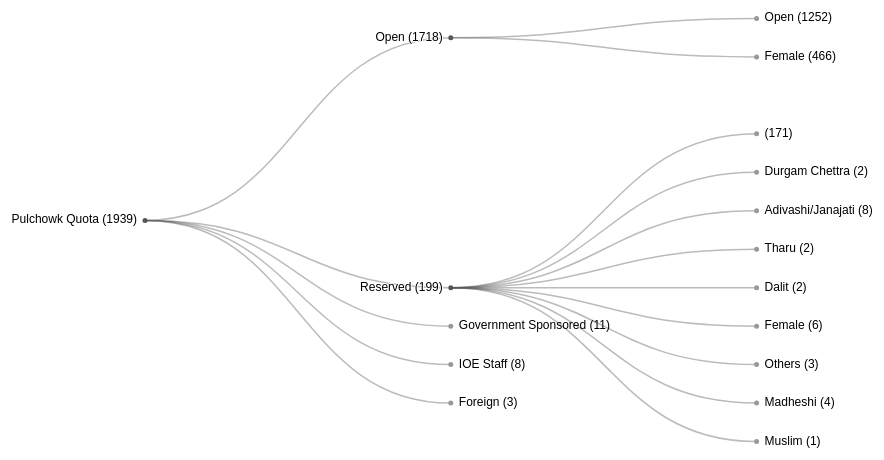
D3 v7 page, settled after 360 driven frames (6 s of simulated time); the page loaded 1 data file(s).


    var svg = d3.select("svg"),
        margin = {top: 20, right: 60, bottom: 20, left: 150}, // Increase left margin
        width = svg.node().getBoundingClientRect().width - margin.left - margin.right,
        height = 600,
        g = svg.append("g").attr("transform", "translate(" + margin.left + "," + margin.top + ")");

    var tree = d3.tree()
        .size([height - 100, width - 100])
        .separation(function(a, b) {
            return a.parent === b.parent ? 20 : 40; // Decrease space between nodes
        });

    var allData = [];

    function processData(data, year) {
      data.forEach(function(d) {
        d.combination = d.QuotaGroup + "." + d.QuotaType;
      });

      var filteredData = data.filter(function(d) {
        return d.phaseNo === "1" && d.year === year;
      });

      var groupedData = {};

      filteredData.forEach(function(d) {
        var key = d.combination;
        if (!groupedData[key]) {
          groupedData[key] = { id: d.combination, count: 0 };
        }
        groupedData[key].count += 1;
      });

      var rootData = {
        name: "Pulchowk Quota",
        count: 0,
        children: []
      };

      var quotaGroups = {};

      for (var key in groupedData) {
        var entry = groupedData[key];
        var group = entry.id.split(".")[0];
        var quotaType = entry.id.split(".")[1];

        // Check if QuotaGroup and QuotaType are the same, except for "Open"
        if (group === quotaType && group !== "Open") {
          // Treat as a parent node only (no children for this node)
          if (!quotaGroups[group]) {
            quotaGroups[group] = { name: group, children: [], count: 0 };
          }
          quotaGroups[group].count += entry.count;
          rootData.count += entry.count;
        } else {
          // Normal behavior: QuotaGroup has children (QuotaType)
          if (!quotaGroups[group]) {
            quotaGroups[group] = { name: group, children: [], count: 0 };
          }

          quotaGroups[group].children.push({
            name: quotaType,
            size: entry.count,
            year: year
          });

          quotaGroups[group].count += entry.count;
          rootData.count += entry.count;
        }
      }

      for (var groupKey in quotaGroups) {
        rootData.children.push(quotaGroups[groupKey]);
      }

      var root = d3.hierarchy(rootData);

      svg.selectAll(".link").remove();
      svg.selectAll(".node").remove();

      var link = g.selectAll(".link")
        .data(tree(root).links())
        .enter().append("path")
          .attr("class", "link")
          .attr("d", d3.linkHorizontal()
              .x(function(d) { return d.y; })
              .y(function(d) { return d.x; }));

      var node = g.selectAll(".node")
        .data(root.descendants())
        .enter().append("g")
          .attr("class", function(d) { return "node" + (d.children ? " node--internal" : " node--leaf"); })
          .attr("transform", function(d) { return "translate(" + d.y + "," + d.x + ")"; });

      node.append("circle")
          .attr("r", 2.5);

      node.append("text")
          .attr("dy", 3)
          .attr("x", function(d) { return d.children ? -8 : 8; })
          .style("text-anchor", function(d) { return d.children ? "end" : "start"; })
          .text(function(d) { 
            return d.data.name + " (" + (d.data.size !== undefined ? d.data.size : d.data.count) + ")";
          });
    }

    d3.csv("combined_data.csv").then(function(data) {

        data.forEach(function(d) {
            if (d.QuotaGroup === "IOE/TU Teacher/Staff") {
                    d.QuotaGroup = "IOE Staff";
                } else if (d.QuotaGroup === "Reserverd Quota" || d.QuotaGroup === "Reserved Quota") {
                    d.QuotaGroup = "Reserved";
                }

                // Data cleaning for QuotaType
                if (d.QuotaType === "Female Quota") {
                    d.QuotaType = "Female";
                } else if (d.QuotaType === "IOE Staff Quota" || d.QuotaType === "IOE/TU Teacher/Staff Quota") {
                    d.QuotaType = "IOE Staff";
                }
                else if (d.QuotaType === "Government Sponsored Quota") {
                    d.QuotaType = "Government Sponsored";
                }
                else if (d.QuotaType === "Foreign Quota") {
                    d.QuotaType = "Foreign";
                }
        });

      allData = data;
      var years = [...new Set(data.map(d => d.year))];
      var yearSelector = d3.select("#year-selector");
      yearSelector.selectAll("option")
        .data(years)
        .enter().append("option")
        .attr("value", function(d) { return d; })
        .text(function(d) { return d; });

      var firstYear = years[0];
      yearSelector.property("value", firstYear);
      processData(data, firstYear);

      yearSelector.on("change", function() {
        var selectedYear = this.value;
        processData(data, selectedYear);
      });
    }).catch(function(error) {
      console.error("Error loading or processing data:", error);
    });

    window.addEventListener('resize', function() {
      width = svg.node().getBoundingClientRect().width - margin.left - margin.right;
      tree.size([height - 100, width - 100]);
      processData(allData, document.getElementById('year-selector').value);
    });
  

### data: combined_data.csv
Roll No, Gender, District, Rank, Apt_BAR, p1, p2, QuotaGroup, QuotaType, phaseNo, valid, amount, admitted, year
12083, Male, Achham, 996, , 2, 8, Open, Open, 1, 1, 600, 0, 2077
625, Male, Achham, 1966, , 5, 1, Reserverd Quota, , 1, 0, 600, 0, 2077
4925, Male, Achham, 302, , 1, 2, Open, Open, 1, 1, 600, 1, 2077
3039, Male, Achham, 1788, , 1, 11, Reserverd Quota, Durgam Chettra, 1, 1, 600, 1, 2077
447, Male, Achham, 2554, , 1, , Reserverd Quota, , 1, 0, 300, 0, 2077
12755, Male, Achham, 2437, , 1, , Reserverd Quota, , 1, 0, 300, 0, 2077
850, Male, Achham, 329, , 1, 2, Open, Open, 1, 1, 600, 1, 2077
1358, Male, Achham, 514, , 1, 2, Open, Open, 1, 1, 600, 0, 2077
4739, Male, Achham, 432, , 1, 2, Open, Open, 1, 1, 900, 0, 2077
994, Male, Achham, 496, , 5, 1, Open, Open, 1, 1, 1800, 0, 2077
994, Male, Achham, 496, , 1, , Reserverd Quota, , 1, 0, 300, 0, 2077
6899, Male, Achham, 5275, , 9, 29, Reserverd Quota, , 1, 0, 600, 0, 2077
6899, Male, Achham, 5275, , 30, , Open, Open, 1, 1, 300, 0, 2077
2644, Male, Achham, 5621, , 2, , Government Sponsored, Government Sponsored Quota, 1, 1, 300, 1, 2077
994, Male, Achham, 496, , 5, , Open, Open, 2, 1, 300, 0, 2077
12083, Male, Achham, 996, , 1, 2, Open, Open, 2, 1, 600, 0, 2077
6899, Male, Achham, 5275, , 30, 28, Open, Open, 2, 1, 600, 0, 2077
6899, Male, Achham, 5275, , 11, 12, Open, Open, 4, 1, 900, 0, 2077
12083, Male, Achham, 996, , 1, , Open, Open, 4, 1, 300, 0, 2077
6642, Female, Arghakhanchi, 3649, , 12, 6, Open, Female Quota, 1, 1, 900, 0, 2077
1848, Female, Arghakhanchi, 3565, , 2, 12, Open, Female Quota, 1, 1, 600, 0, 2077
3917, Female, Arghakhanchi, 5833, , 1, 2, Open, Female Quota, 1, 1, 1200, 0, 2077
7555, Female, Arghakhanchi, 1147, , 9, 10, Open, Female Quota, 1, 1, 1200, 1, 2077
3892, Female, Arghakhanchi, 2612, , 1, 2, Open, Female Quota, 1, 1, 900, 0, 2077
676, Female, Arghakhanchi, 32, , 1, 2, Open, Female Quota, 1, 1, 600, 1, 2077
8443, Female, Arghakhanchi, 4163, , 3, 4, Open, Female Quota, 1, 1, 1500, 0, 2077
7993, Female, Arghakhanchi, 2145, , 3, 4, Open, Female Quota, 1, 1, 900, 0, 2077
3253, Female, Arghakhanchi, 1600, , 1, 2, Open, Female Quota, 1, 1, 600, 0, 2077
3917, Female, Arghakhanchi, 5833, , 30, , Open, Female Quota, 2, 1, 300, 0, 2077
3917, Female, Arghakhanchi, 5833, , 1, 30, Open, Female Quota, 4, 1, 600, 0, 2077
518, Male, Arghakhanchi, 492, , 11, 12, Open, Open, 1, 1, 900, 0, 2077
1826, Male, Arghakhanchi, 178, , 11, 12, Open, Open, 1, 1, 1200, 1, 2077
103, Male, Arghakhanchi, 97, , 1, 2, Open, Open, 1, 1, 600, 1, 2077
4444, Male, Arghakhanchi, 389, , 7, 27, Open, Open, 1, 1, 1200, 0, 2077
2799, Male, Arghakhanchi, 513, , 2, , Open, Open, 1, 1, 300, 0, 2077
3672, Male, Arghakhanchi, 2336, , 29, 30, Open, Open, 1, 1, 600, 0, 2077
6032, Male, Arghakhanchi, 55, , 11, 12, Open, Open, 1, 1, 600, 1, 2077
84, Male, Arghakhanchi, 1593, 1, 1, 11, Reserverd Quota, , 1, 0, 600, 0, 2077
84, Male, Arghakhanchi, 1593, 1, 4, 29, Open, Open, 1, 1, 600, 0, 2077
2551, Male, Arghakhanchi, 1286, , 28, , Open, Open, 1, 1, 300, 0, 2077
1618, Male, Arghakhanchi, 1144, 1, 4, , Open, Open, 1, 1, 600, 0, 2077
4818, Male, Arghakhanchi, 1721, , 29, 27, Open, Open, 1, 1, 600, 0, 2077
751, Male, Arghakhanchi, 183, , 11, 12, Open, Open, 1, 1, 600, 1, 2077
2166, Male, Arghakhanchi, 50, , 11, 12, Open, Open, 1, 1, 600, 1, 2077
2401, Male, Arghakhanchi, 310, , 11, 7, Open, Open, 1, 1, 1200, 1, 2077
8333, Male, Arghakhanchi, 361, , 12, 2, Open, Open, 1, 1, 600, 0, 2077
1701, Male, Arghakhanchi, 3281, , 29, 30, Open, Open, 1, 1, 600, 1, 2077
1207, Male, Arghakhanchi, 1770, , 1, 11, Reserverd Quota, , 1, 0, 600, 0, 2077
3161, Male, Arghakhanchi, 928, , 2, 6, Open, Open, 1, 1, 600, 0, 2077
1603, Male, Arghakhanchi, 3304, , 29, 30, Open, Open, 1, 1, 600, 1, 2077
3143, Male, Arghakhanchi, 1582, , 10, , Open, Open, 1, 1, 300, 0, 2077
2763, Male, Arghakhanchi, 80, , 11, 12, Open, Open, 1, 1, 600, 1, 2077
553, Male, Arghakhanchi, 22, , 1, , Open, Open, 1, 1, 300, 1, 2077
6392, Male, Arghakhanchi, 2492, , 2, , Open, Open, 1, 1, 300, 0, 2077
1701, Male, Arghakhanchi, 3281, , 30, , Open, Open, 2, 1, 300, 1, 2077
1603, Male, Arghakhanchi, 3304, , 30, , Open, Open, 2, 1, 300, 1, 2077
84, Male, Arghakhanchi, 1593, 1, 29, , Open, Open, 2, 1, 300, 0, 2077
518, Male, Arghakhanchi, 492, , 12, , Open, Open, 2, 1, 300, 0, 2077
2763, Male, Arghakhanchi, 80, , 11, , Open, Open, 2, 1, 300, 1, 2077
3368, Male, Arghakhanchi, 2362, , 6, , Open, Open, 2, 1, 300, 0, 2077
... 10,994 more rows